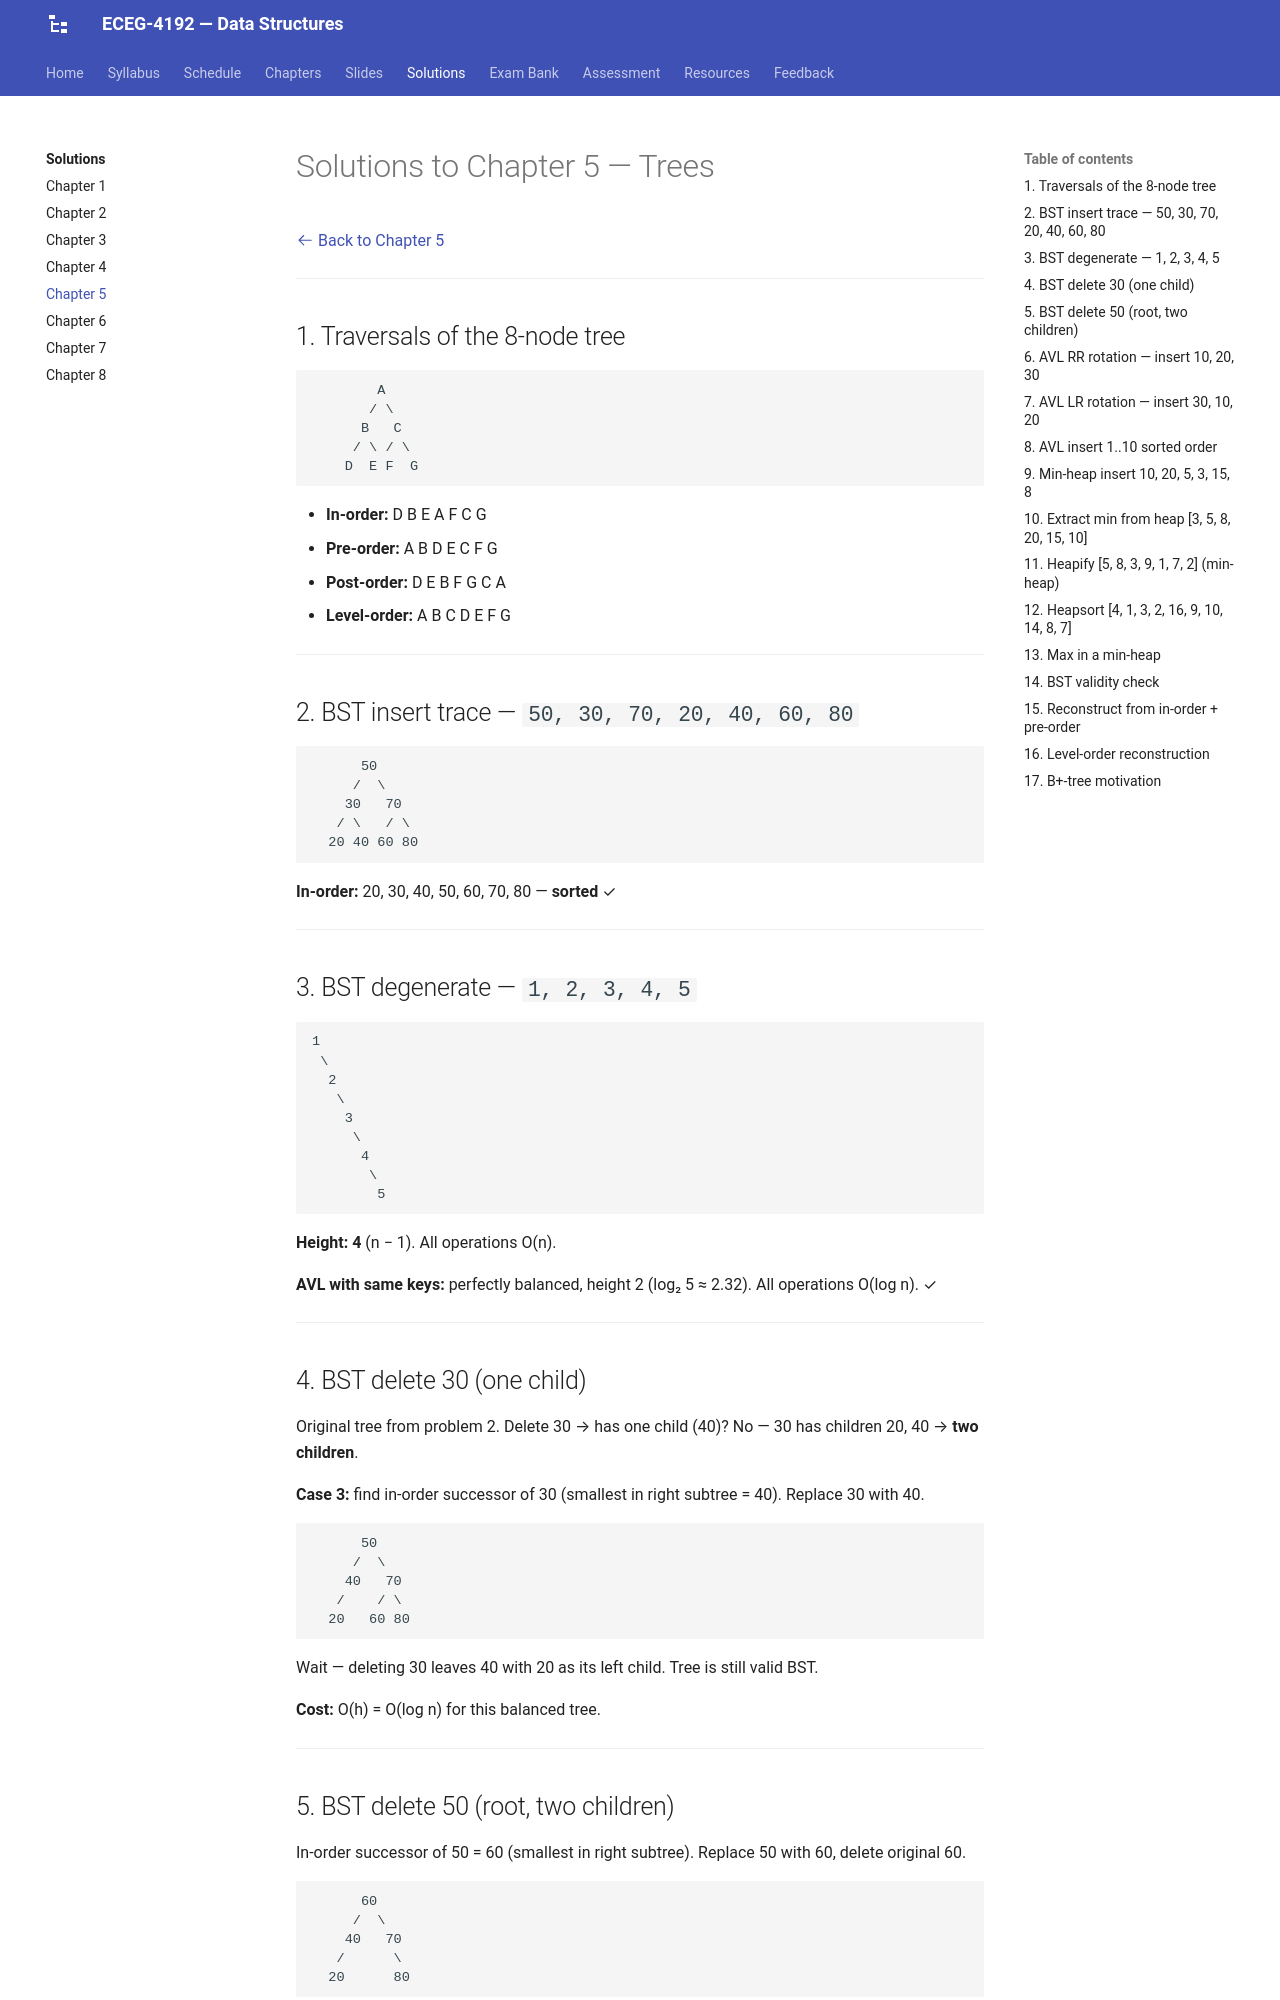

repository: Tesfamichael-G/ECEG-4192-Data-Structures · page: solutions/05-trees/index.html · generator: mkdocs

# Solutions to Chapter 5 — Trees

[:octicons-arrow-left-24: Back to Chapter 5](../chapters/05-trees.md)

---

## 1. Traversals of the 8-node tree

```
        A
       / \
      B   C
     / \ / \
    D  E F  G
```

- **In-order:** D B E A F C G
- **Pre-order:** A B D E C F G
- **Post-order:** D E B F G C A
- **Level-order:** A B C D E F G

---

## 2. BST insert trace — `50, 30, 70, 20, 40, 60, 80`

```
      50
     /  \
    30   70
   / \   / \
  20 40 60 80
```

**In-order:** 20, 30, 40, 50, 60, 70, 80 — **sorted** ✓

---

## 3. BST degenerate — `1, 2, 3, 4, 5`

```
1
 \
  2
   \
    3
     \
      4
       \
        5
```

**Height: 4** (n − 1). All operations O(n).

**AVL with same keys:** perfectly balanced, height 2 (log₂ 5 ≈ 2.32). All operations O(log n). ✓

---

## 4. BST delete 30 (one child)

Original tree from problem 2. Delete 30 → has one child (40)? No — 30 has children 20, 40 → **two children**.

**Case 3:** find in-order successor of 30 (smallest in right subtree = 40). Replace 30 with 40.

```
      50
     /  \
    40   70
   /    / \
  20   60 80
```

Wait — deleting 30 leaves 40 with 20 as its left child. Tree is still valid BST.

**Cost:** O(h) = O(log n) for this balanced tree.

---

## 5. BST delete 50 (root, two children)

In-order successor of 50 = 60 (smallest in right subtree). Replace 50 with 60, delete original 60.

```
      60
     /  \
    40   70
   /      \
  20      80
```

**Cost:** O(h) = O(log n).

---

## 6. AVL RR rotation — insert `10, 20, 30`

After `10, 20`: `10 \ 20`. After `30`: `10 \ 20 \ 30` — bf(10)=+2, RR case.

**Left rotate at 10:**

```
    20
   /  \
  10   30
```

All balance factors 0. ✓

---
